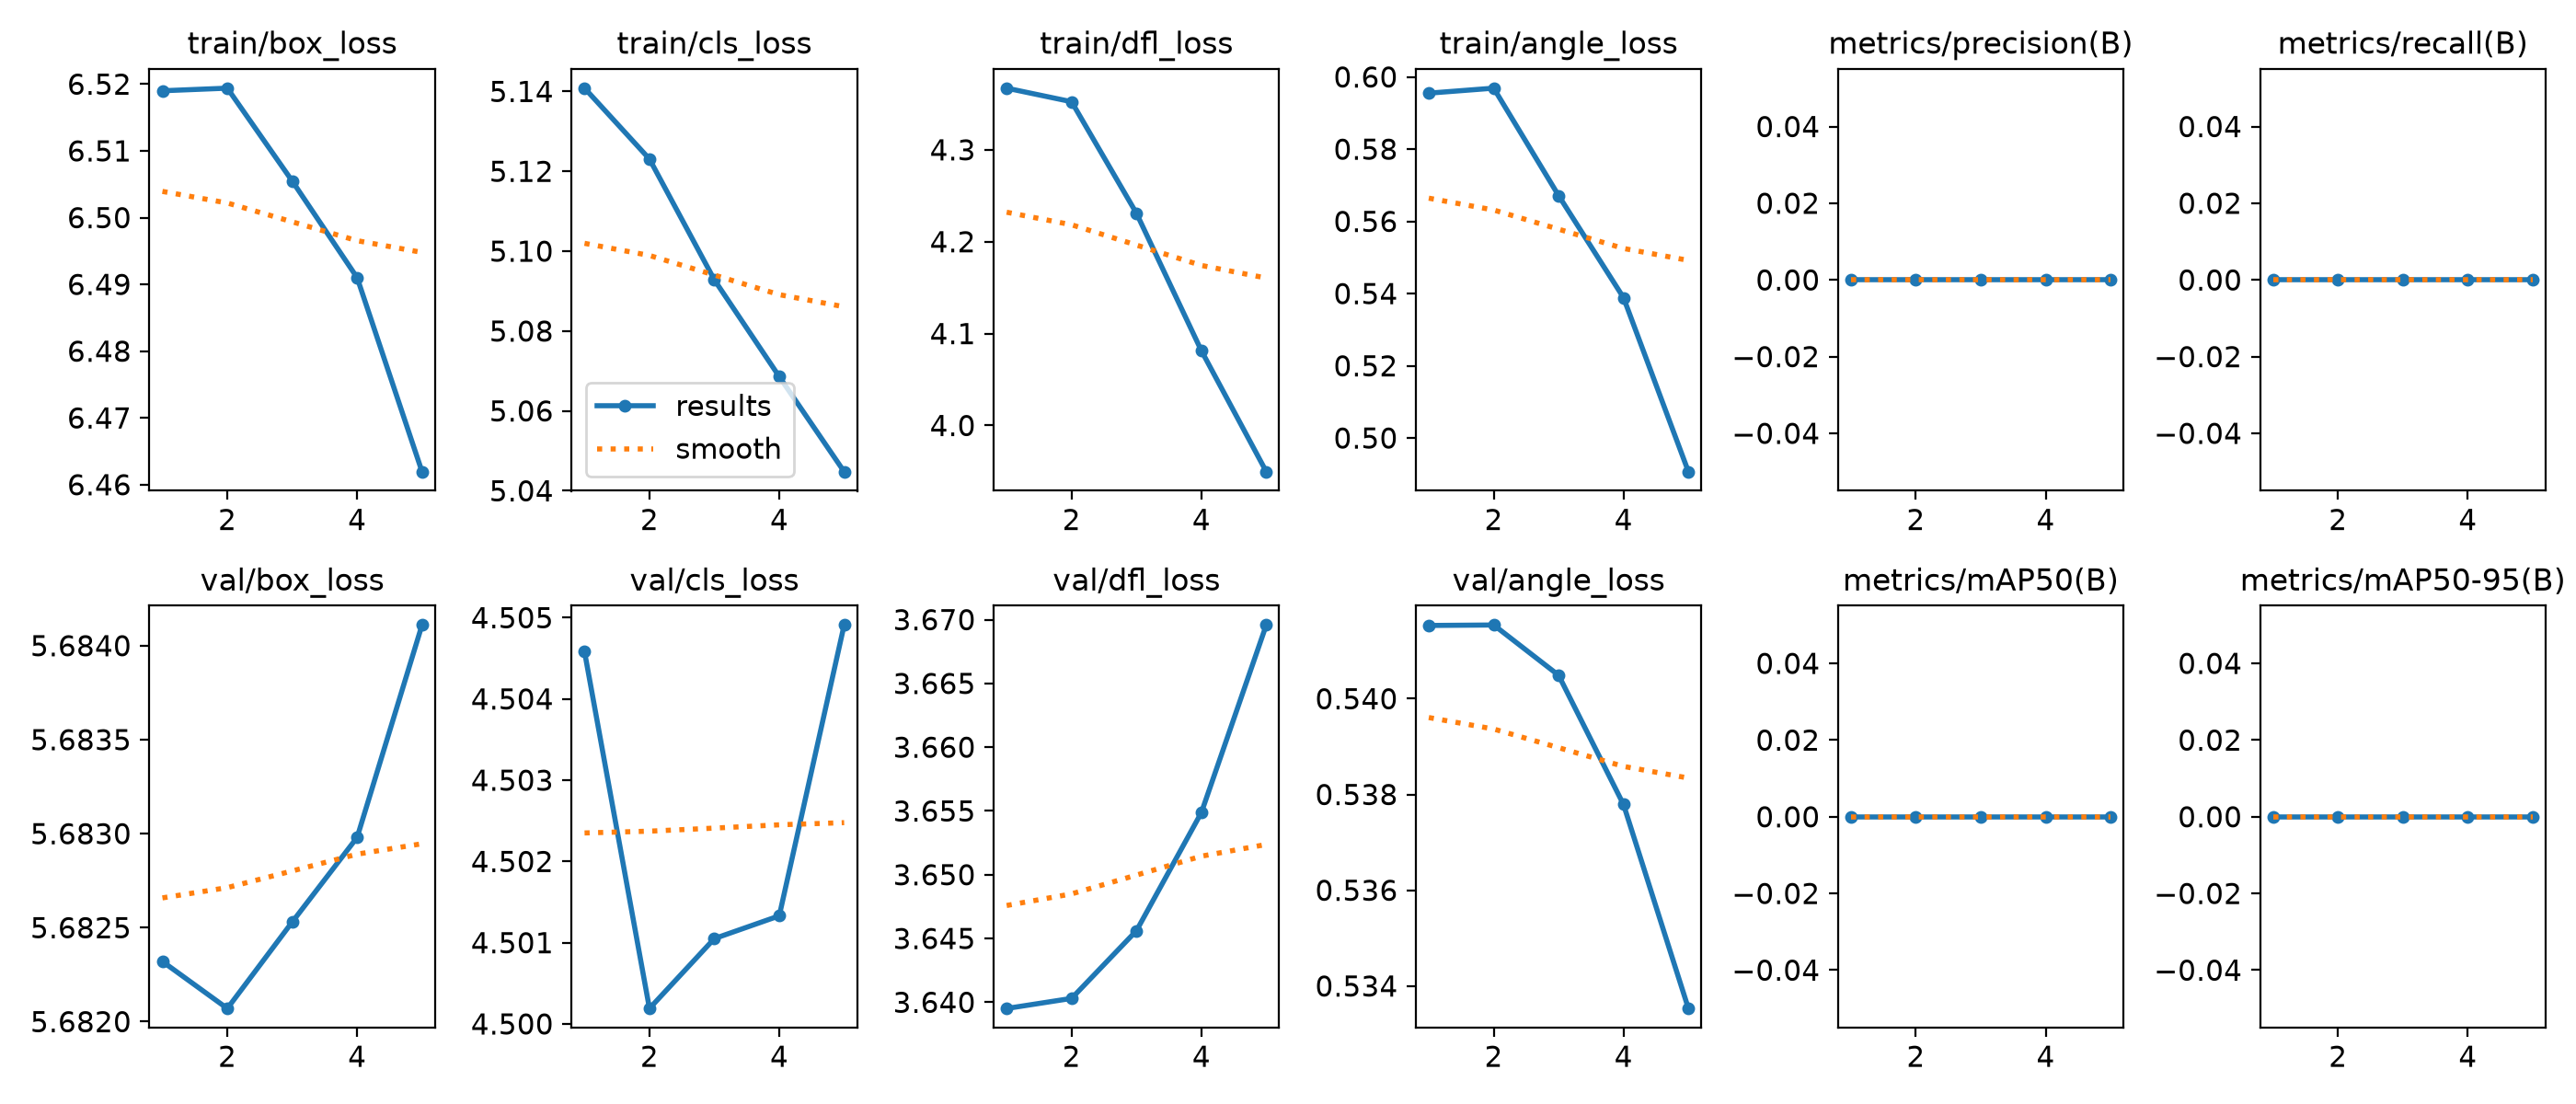

Source data for this figure (header and first rows):
epoch, time, train/box_loss, train/cls_loss, train/dfl_loss, train/angle_loss, metrics/precision(B), metrics/recall(B), metrics/mAP50(B), metrics/mAP50-95(B), val/box_loss, val/cls_loss, val/dfl_loss, val/angle_loss, lr/pg0, lr/pg1, lr/pg2
1, 47.04, 6.519, 5.141, 4.367, 0.5955, 0, 0, 0, 0, 5.682, 4.505, 3.64, 0.5415, 4.284e-05, 4.284e-05, 4.284e-05
2, 220.3, 6.519, 5.123, 4.352, 0.5969, 0, 0, 0, 0, 5.682, 4.5, 3.64, 0.5415, 7.44416e-05, 7.44416e-05, 7.44416e-05
3, 238.1, 6.505, 5.093, 4.231, 0.5671, 0, 0, 0, 0, 5.683, 4.501, 3.646, 0.5405, 8.62512e-05, 8.62512e-05, 8.62512e-05
4, 389.4, 6.491, 5.069, 4.081, 0.5389, 0, 0, 0, 0, 5.683, 4.501, 3.655, 0.5378, 7.82687e-05, 7.82687e-05, 7.82687e-05
5, 406.9, 6.462, 5.045, 3.95, 0.4907, 0, 0, 0, 0, 5.684, 4.505, 3.67, 0.5335, 5.04941e-05, 5.04941e-05, 5.04941e-05
